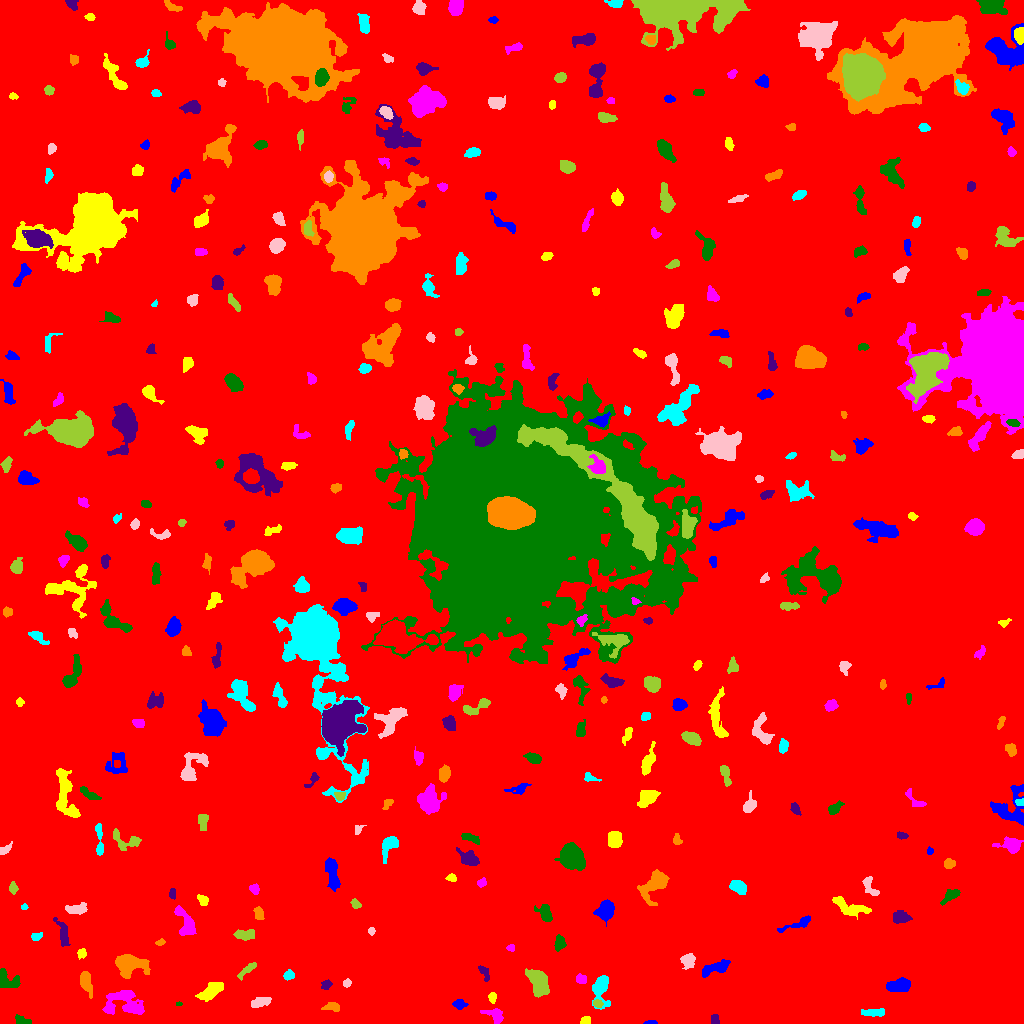

Source data for this figure (header and first rows):
ID, X, Y, A, B, theta, total_flux, mu_max, mu_median, mu_mean, R_fwhm, R_e, R10, R90, x_start, x_end, y_start, y_end, area, greylevel
0, 490.5, 506.6, 302.3, 293.6, 0.4076, 1337487, 11.0, 1.0, 1.537, 62.43, 229.9, 86.35, 383.3, 0, 1023, 0, 1023, 870383, 1.537
1, 650.9, 1.127, 3.124, 1.021, 0.02507, 126.0, 4.0, 2.0, 2.571, 3.478, 2.185, 0.9772, 3.385, 643, 657, 0, 3, 49, 6.571
2, 585.7, 3.133, 2.495, 1.891, 0.8975, 98.0, 2.0, 1.0, 1.256, 4.406, 2.764, 1.128, 4.029, 580, 590, 0, 7, 78, 6.256
3, 495.3, 8.783, 4.411, 3.051, -0.489, 276.0, 4.0, 1.0, 1.394, 4.918, 3.785, 1.382, 6.308, 480, 503, 0, 15, 198, 6.394
4, 21.88, 3.055, 4.585, 2.093, -0.2716, 199.0, 2.0, 2.0, 1.761, 5.944, 3.949, 1.693, 5.382, 15, 31, 0, 9, 113, 5.761
5, 714.8, 3.553, 2.519, 1.599, -1.042, 132.0, 4.0, 2.0, 1.63, 3.742, 2.523, 0.9772, 3.7, 711, 719, 0, 9, 81, 6.63
6, 332.6, 16.73, 4.086, 2.135, -0.1054, 304.0, 6.0, 2.0, 2.357, 4.442, 3.523, 1.382, 5.557, 321, 339, 12, 21, 129, 6.357
7, 873.3, 10.89, 5.891, 1.888, 0.0216, 342.0, 4.0, 2.0, 2.012, 6.077, 4.222, 1.596, 6.507, 861, 884, 7, 15, 170, 6.012
8, 261, 21.58, 5.362, 2.245, 0.2238, 345.0, 4.0, 2.0, 1.938, 6.257, 4.478, 1.693, 6.723, 251, 271, 16, 26, 178, 5.938
9, 597.5, 19.77, 2.395, 1.7, -0.2616, 202.0, 6.0, 2.0, 2.767, 3.385, 2.523, 0.9772, 4.029, 593, 603, 16, 24, 73, 9.767
10, 833.3, 6.343, 7.467, 2.744, -0.3949, 1305, 8.0, 5.0, 4.745, 7.878, 5.499, 2.257, 8.311, 821, 847, 0, 16, 275, 7.745
11, 459.2, 19.39, 2.836, 2.012, -0.0388, 228.0, 5.0, 2.0, 1.983, 3.742, 3.038, 1.128, 4.754, 452, 468, 14, 24, 115, 6.983
12, 492.2, 26.26, 2.342, 1.588, -1.459, 156.0, 5.0, 2.0, 1.95, 2.877, 2.459, 0.9772, 3.909, 488, 496, 20, 31, 80, 7.95
13, 124.5, 20.7, 10.71, 6.322, -0.2043, 1802, 6.0, 3.0, 2.883, 10.63, 7.777, 3.09, 11.98, 102, 144, 9, 33, 625, 6.883
14, 178.6, 19.5, 1.705, 0.9574, 2.283525529847643e-13, 54.0, 3.0, 2.0, 2.0, 2.394, 1.596, 0.5642, 2.523, 176, 182, 18, 22, 27, 7.0
15, 326, 38.48, 2.739, 2.209, 0.7773, 153.0, 3.0, 2.0, 1.7, 3.989, 3.09, 1.262, 4.787, 321, 332, 34, 44, 90, 5.7
16, 84.87, 43.33, 4.635, 2.366, -1.322, 246.0, 3.0, 1.0, 1.042, 4.72, 3.989, 1.596, 6.408, 80, 92, 25, 52, 236, 6.042
17, 600.5, 35.91, 7.409, 3.855, 1.454, 1412, 11.0, 3.0, 3.901, 5.836, 5.323, 2.111, 8.722, 592, 610, 14, 48, 362, 7.901
18, 347, 40.32, 2.143, 1.755, 0.7516, 125.0, 4.0, 2.0, 1.953, 3.523, 2.459, 0.9772, 3.949, 343, 351, 36, 45, 64, 6.953
19, 537.9, 41.48, 7.307, 3.998, -1.132, 2055, 9.0, 4.0, 4.467, 8.311, 6.628, 2.706, 10.28, 525, 549, 26, 55, 460, 8.467
20, 1004, 39.31, 3.406, 2.226, 0.07116, 315.0, 6.0, 1.0, 1.667, 4.029, 3.338, 1.262, 5.614, 993, 1014, 33, 46, 189, 6.667
21, 898.3, 37.12, 5.745, 2.889, 0.1688, 599.0, 4.0, 2.0, 2.08, 7.736, 5.352, 2.111, 7.695, 886, 910, 32, 46, 288, 7.08
22, 210.9, 32.49, 6.97, 3.095, 0.6042, 731.0, 5.0, 2.0, 2.299, 6.333, 5.67, 2.257, 8.795, 195, 223, 22, 41, 318, 6.299
23, 580.8, 44.33, 2.601, 2.196, -0.3995, 251.0, 5.0, 2.0, 2.561, 3.613, 2.985, 1.262, 4.787, 576, 586, 40, 50, 98, 6.561
24, 7.275, 43.07, 6.217, 4.316, -0.4884, 647.0, 6.0, 2.0, 2.432, 6.103, 5.293, 1.954, 8.058, 0, 20, 36, 55, 266, 6.432
25, 484.1, 50.7, 4.637, 1.741, -1.118, 104.0, 3.0, 1.0, 0.9204, 2.646, 2.706, 0.9772, 4.549, 478, 489, 42, 58, 113, 5.92
26, 128.6, 59.64, 7.004, 4.398, -0.0611, 3824, 23.0, 6.0, 7.017, 6.18, 6.129, 2.394, 10.42, 115, 150, 45, 69, 545, 11.02
27, 288.8, 47.93, 1.814, 1.771, 0.03356, 56.0, 2.0, 0.0, 0.5773, 3.785, 2.257, 0.7979, 3.523, 283, 294, 43, 54, 97, 5.577
28, 688.4, 62.88, 3.62, 3.457, 1.417, 402.0, 5.0, 2.0, 2.197, 4.549, 4.297, 1.596, 6.699, 680, 695, 54, 70, 183, 6.197
29, 247.5, 53.94, 6.728, 1.778, 0.7088, 216.0, 4.0, 1.0, 1.51, 4.406, 3.7, 1.382, 5.997, 237, 256, 43, 61, 143, 6.51
30, 184.1, 58.45, 2.204, 1.869, 0.8193, 150.0, 4.0, 2.0, 2.344, 3.949, 2.585, 0.9772, 3.868, 180, 189, 54, 63, 64, 6.344
31, 715.6, 55.48, 7.794, 2.514, 0.3459, 801.0, 7.0, 3.0, 2.851, 5.67, 5.262, 2.034, 8.117, 702, 730, 46, 64, 281, 6.851
32, 81.81, 69.94, 2.564, 2.06, 1.137, 231.0, 6.0, 3.0, 2.783, 3.868, 2.877, 1.128, 4.442, 77, 86, 64, 75, 83, 6.783
33, 510.5, 75.55, 1.806, 1.569, -1.54, 65.0, 3.0, 1.0, 1.182, 2.257, 2.034, 0.7979, 3.385, 506, 514, 72, 79, 55, 6.182
34, 559.2, 80.58, 3.517, 2.217, 1.435, 188.0, 4.0, 1.0, 1.288, 4.222, 3.432, 1.128, 5.47, 554, 566, 72, 89, 146, 6.288
35, 62.73, 90.77, 7.378, 2.439, -1.316, 439.0, 6.0, 2.0, 1.969, 4.37, 4.687, 1.693, 7.527, 53, 70, 77, 106, 223, 5.969
36, 159.9, 81.03, 2.347, 1.394, 0.2305, 115.0, 5.0, 2.0, 2.054, 2.459, 2.185, 0.7979, 3.656, 155, 165, 78, 85, 56, 6.054
37, 36.32, 87.03, 2.995, 1.819, 0.2656, 144.0, 3.0, 2.0, 1.735, 3.827, 2.932, 1.128, 4.618, 31, 42, 83, 91, 83, 5.735
38, 371.4, 92.22, 1.751, 1.614, -1.539, 134.0, 5.0, 2.5, 2.577, 2.877, 2.185, 0.7979, 3.338, 368, 375, 88, 96, 52, 6.577
39, 245.8, 88.85, 4.891, 2.413, 0.06626, 579.0, 7.0, 3.0, 3.016, 4.618, 4.26, 1.596, 6.747, 233, 254, 83, 94, 192, 7.016
40, 750.8, 99.16, 3.865, 1.603, -0.3705, 221.0, 4.0, 2.0, 2.326, 4.853, 3.241, 1.262, 4.787, 743, 758, 94, 104, 95, 6.326
41, 797.7, 99.48, 9.94, 2.067, 0.3543, 330.0, 4.0, 2.0, 1.667, 5.754, 4.583, 1.693, 7.159, 777, 810, 91, 108, 198, 5.667
42, 850.5, 116.3, 10.79, 3.467, -0.3537, 704.0, 4.0, 2.0, 1.908, 8.234, 5.971, 2.326, 9.674, 832, 871, 104, 127, 369, 5.908
43, 185.3, 101.1, 8.53, 3.577, -1.207, 564.0, 6.0, 2.0, 1.664, 5.046, 5.293, 1.954, 8.387, 174, 196, 88, 118, 339, 6.664
44, 545.1, 110, 4.758, 3.085, -1.04, 828.0, 9.0, 4.0, 4.059, 4.787, 4.514, 1.693, 7.159, 534, 552, 102, 119, 204, 7.059
45, 900.7, 106, 4.103, 2.863, -0.04252, 560.0, 7.0, 3.0, 2.843, 4.334, 4.26, 1.596, 6.77, 893, 912, 100, 113, 197, 6.843
46, 259.3, 109.5, 3.467, 1.812, -1.238, 160.0, 3.0, 1.0, 1.391, 3.949, 2.985, 1.262, 4.787, 253, 264, 104, 117, 115, 6.391
47, 24.24, 116.7, 1.439, 1.237, 1.104, 59.0, 4.0, 1.0, 1.475, 2.257, 1.596, 0.5642, 2.764, 21, 28, 114, 120, 40, 6.475
48, 75.36, 114.1, 5.029, 2.039, 0.03573, 332.0, 4.0, 1.0, 1.694, 5.441, 3.909, 1.596, 6.283, 65, 87, 109, 121, 196, 6.694
49, 355.3, 119.6, 2.604, 1.931, -0.786, 176.0, 4.0, 2.0, 2.12, 4.184, 2.821, 1.128, 4.514, 350, 361, 115, 125, 83, 6.12
50, 142.8, 129.6, 2.889, 2.166, 0.9868, 217.0, 5.0, 2.0, 2.192, 3.432, 3.141, 1.262, 4.918, 138, 148, 124, 135, 99, 6.192
51, 605.7, 113.1, 4.439, 3.489, 1.125, 1849, 16.0, 5.0, 6.023, 5.836, 4.951, 1.954, 7.959, 593, 614, 97, 124, 307, 10.02
52, 203, 123.4, 2.839, 2.192, -0.8189, 238.0, 5.0, 2.0, 2.311, 3.742, 3.141, 1.128, 4.82, 197, 208, 118, 129, 103, 6.311
53, 254.2, 134.3, 1.969, 1.773, -0.7295, 98.0, 4.0, 1.0, 1.065, 2.932, 2.326, 0.7979, 3.909, 249, 259, 129, 140, 92, 6.065
54, 950.9, 128.1, 5.706, 2.335, 0.6054, 321.0, 4.0, 2.0, 1.866, 5.528, 4.107, 1.596, 6.628, 940, 960, 118, 134, 172, 5.866
55, 172.6, 129.6, 2.487, 1.588, -1.461, 95.0, 3.0, 1.0, 1.377, 2.985, 2.459, 0.9772, 3.949, 169, 175, 124, 135, 69, 6.377
56, 655.6, 139.9, 8.033, 4.445, 0.849, 1716, 9.0, 2.0, 3.378, 6.91, 6.05, 2.459, 10.37, 637, 669, 118, 154, 508, 7.378
57, 738.7, 136.3, 4.135, 2.73, -0.5206, 663.0, 8.0, 3.0, 3.282, 5.078, 4.222, 1.693, 6.794, 729, 746, 129, 143, 202, 7.282
58, 870.3, 135.8, 5.936, 2.486, -1.085, 219.0, 3.0, 1.0, 1.259, 4.72, 3.785, 1.493, 5.89, 862, 879, 128, 147, 174, 6.259
59, 13.33, 135.6, 2.308, 1.432, -1.105, 61.0, 2.0, 1.0, 0.6778, 3.827, 2.185, 0.9772, 3.523, 9, 18, 129, 142, 90, 5.678
... 329 more rows
